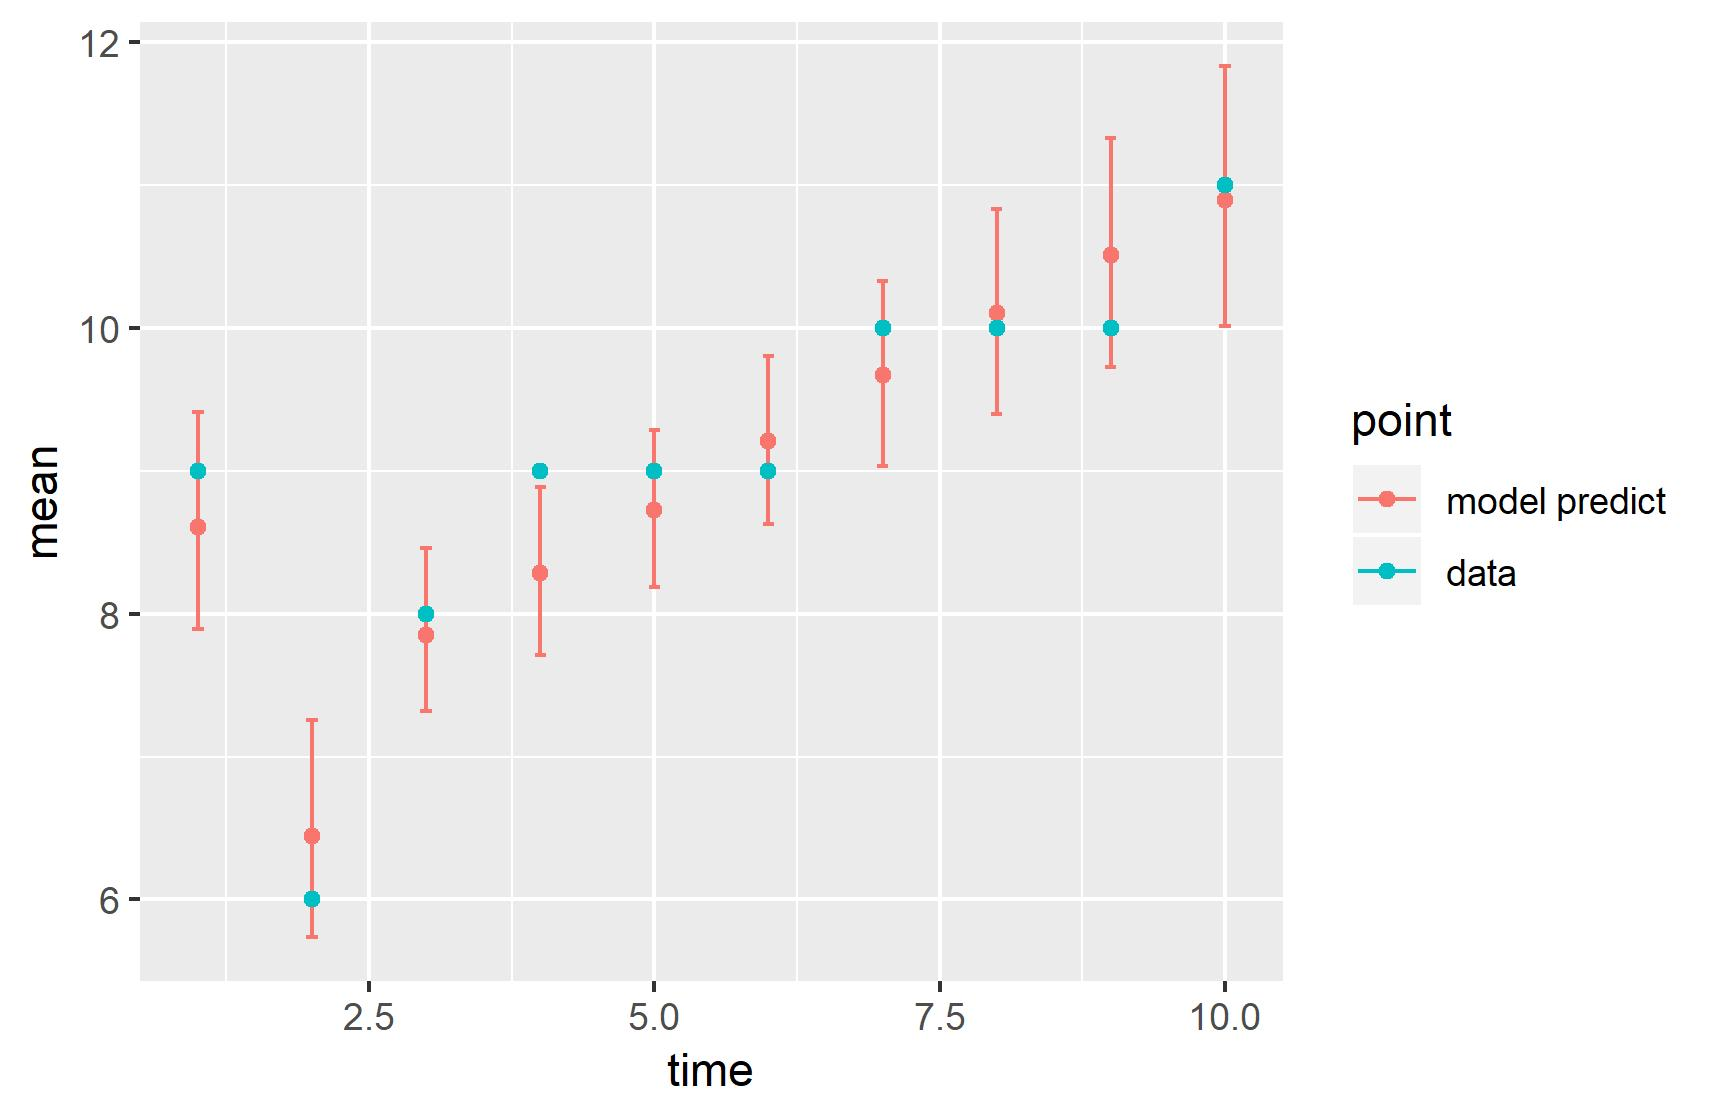

Data behind this chart, as committed beside it:
, point, mean, low, high, time
1, model predict, 8.609, 7.89, 9.408, 1
2, model predict, 6.447, 5.736, 7.257, 2
3, model predict, 7.851, 7.315, 8.457, 3
4, model predict, 8.283, 7.709, 8.889, 4
5, model predict, 8.726, 8.186, 9.287, 5
6, model predict, 9.209, 8.624, 9.805, 6
7, model predict, 9.67, 9.033, 10.33, 7
8, model predict, 10.1, 9.4, 10.83, 8
9, model predict, 10.51, 9.727, 11.33, 9
10, model predict, 10.9, 10.02, 11.83, 10
11, data, 9, 9, 9, 1
12, data, 6, 6, 6, 2
13, data, 8, 8, 8, 3
14, data, 9, 9, 9, 4
15, data, 9, 9, 9, 5
16, data, 9, 9, 9, 6
17, data, 10, 10, 10, 7
18, data, 10, 10, 10, 8
19, data, 10, 10, 10, 9
20, data, 11, 11, 11, 10
